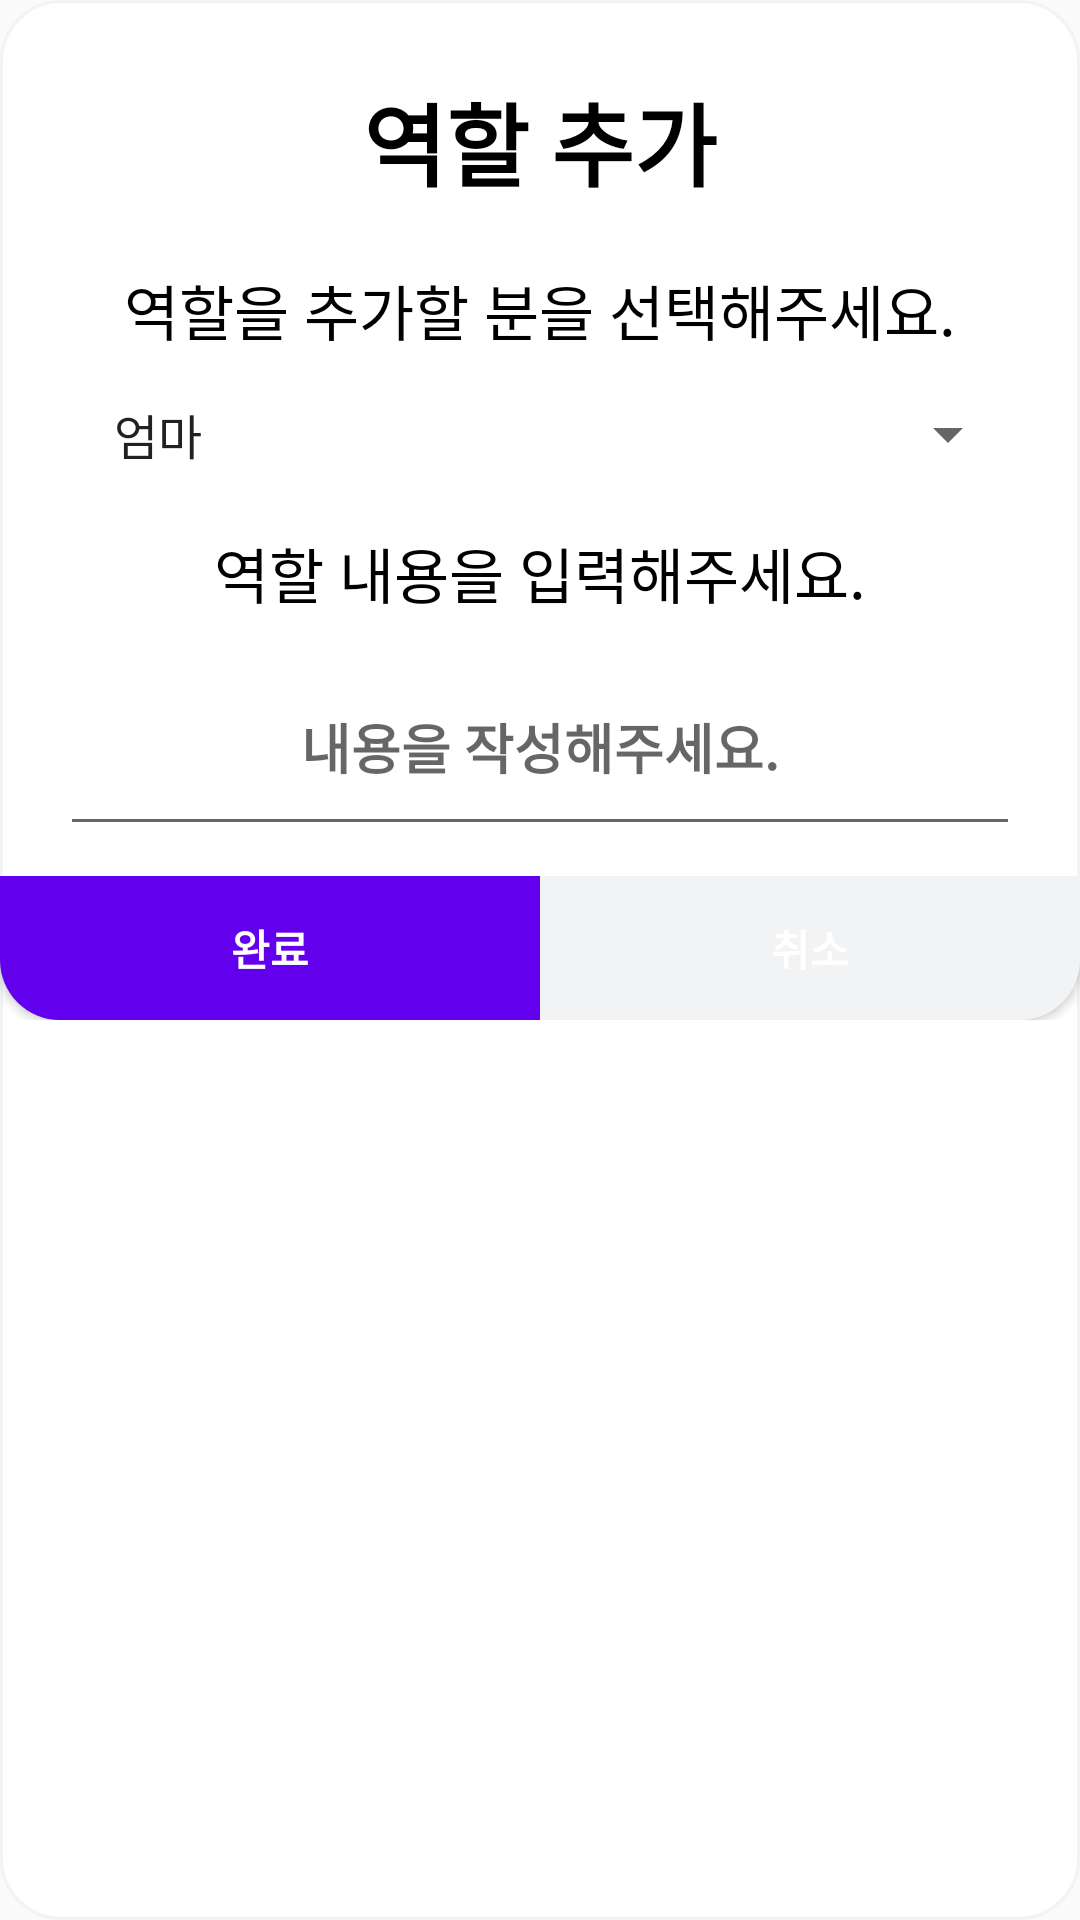

The Android layout XML behind this screen, and the referenced resources:
<!-- AndroidManifest.xml: application theme Theme.Home_Management_App -->
<!-- res/layout/fragment_role_management_dialog.xml -->
<?xml version="1.0" encoding="utf-8"?>
<LinearLayout xmlns:android="http://schemas.android.com/apk/res/android"
    android:layout_width="match_parent"
    android:layout_height="wrap_content"
    android:background="@drawable/background_dialog_all"
    android:paddingTop="20dp"
    android:orientation="vertical">
    <TextView
        android:layout_width="match_parent"
        android:layout_height="wrap_content"
        android:gravity="center"
        android:text="역할 추가"
        android:textColor="@color/black"
        android:textStyle="bold"
        android:textSize="30dp"
        android:padding="5dp"/>
    <TextView
        android:layout_width="match_parent"
        android:layout_height="wrap_content"
        android:layout_gravity="center"
        android:layout_marginTop="15dp"
        android:textColor="@color/black"
        android:gravity="center"
        android:text="역할을 추가할 분을 선택해주세요."
        android:textSize="20dp"/>
    <Spinner
        android:id="@+id/spinner"
        android:layout_width="match_parent"
        android:layout_height="wrap_content"
        android:gravity="center"
        android:layout_marginTop="5dp"
        android:layout_marginHorizontal="20dp"
        android:padding="10dp"
        android:entries="@array/role_arrays"
        android:textStyle="bold"/>
    <TextView
        android:layout_width="match_parent"
        android:layout_height="wrap_content"
        android:layout_gravity="center"
        android:gravity="center"
        android:textColor="@color/black"
        android:layout_marginTop="10dp"
        android:text="역할 내용을 입력해주세요."
        android:textSize="20dp"/>
    <EditText
        android:id="@+id/roleText"
        android:layout_width="match_parent"
        android:layout_height="wrap_content"
        android:layout_marginHorizontal="20dp"
        android:padding="20dp"
        android:ems="10"
        android:layout_marginTop="10dp"
        android:gravity="center"
        android:hint="내용을 작성해주세요."
        android:textStyle="bold"/>

    <LinearLayout
        android:layout_marginTop="10dp"
        android:layout_width="match_parent"
        android:layout_height="wrap_content"
        android:orientation="horizontal">
        <Button
            android:id="@+id/roleDialogFin"
            android:layout_weight="1"
            android:layout_width="0dp"
            android:layout_height="wrap_content"
            android:text="완료"
            android:textColor="@color/white"
            android:textStyle="bold"
            android:paddingStart="45dp"
            android:paddingEnd="45dp"
            android:background="@drawable/background_button_role"/>

        <Button
            android:id="@+id/cancelBtn"
            android:layout_weight="1"
            android:layout_width="0dp"
            android:layout_height="wrap_content"
            android:text="취소"
            android:textColor="@color/white"
            android:textStyle="bold"
            android:background="@drawable/background_button_right"/>
    </LinearLayout>

</LinearLayout>
<!-- resources referenced by this layout -->
<resources>
  <string-array name="role_arrays">
          <item>엄마</item>
          <item>아빠</item>
          <item>아들</item>
          <item>딸</item>
          <item>할머니</item>
          <item>할아버지</item>
      </string-array>
  <color name="black">#FF000000</color>
  <color name="white">#FFFFFFFF</color>
  <!-- drawable background_button_right (drawable) -->
  <shape xmlns:android="http://schemas.android.com/apk/res/android">
      <solid android:color="@color/gray_1"/> 
      <corners android:bottomRightRadius="20dp"/> 
  </shape>
  <!-- drawable background_button_role (drawable) -->
  <shape xmlns:android="http://schemas.android.com/apk/res/android">
      <solid android:color="?attr/colorPrimary"/> 
      <corners android:bottomLeftRadius="20dp"/> 
  </shape>
  <!-- drawable background_dialog_all (drawable) -->
  <?xml version="1.0" encoding="utf-8"?>
  <shape xmlns:android="http://schemas.android.com/apk/res/android">
      <stroke android:color="@color/gray_1"
          android:width="1dp"/>
      <corners android:bottomLeftRadius="20dp"
          android:bottomRightRadius="20dp"
          android:topLeftRadius="20dp"
          android:topRightRadius="20dp"/>
      <solid android:color="@color/white" />
  </shape>
  <style name="Theme.Home_Management_App" parent="Theme.AppCompat.Light">
          <item name="colorPrimary">@color/purple_500</item>
          <item name="colorPrimaryVariant">@color/purple_700</item>
          <item name="colorOnPrimary">@color/white</item>
          <item name="colorSecondary">@color/teal_200</item>
          <item name="colorSecondaryVariant">@color/teal_700</item>
          <item name="colorOnSecondary">@color/black</item>
          <item name="colorSurface">@color/white</item>
          <item name="windowActionBar">false</item>
          <item name="windowNoTitle">true</item>
      </style>
  <color name="gray_1">#F1F3F5</color>
  <color name="purple_500">#FF6200EE</color>
  <color name="purple_700">#E2EBF2</color>
  <color name="teal_200">#FF03DAC5</color>
  <color name="teal_700">#FF018786</color>
</resources>
